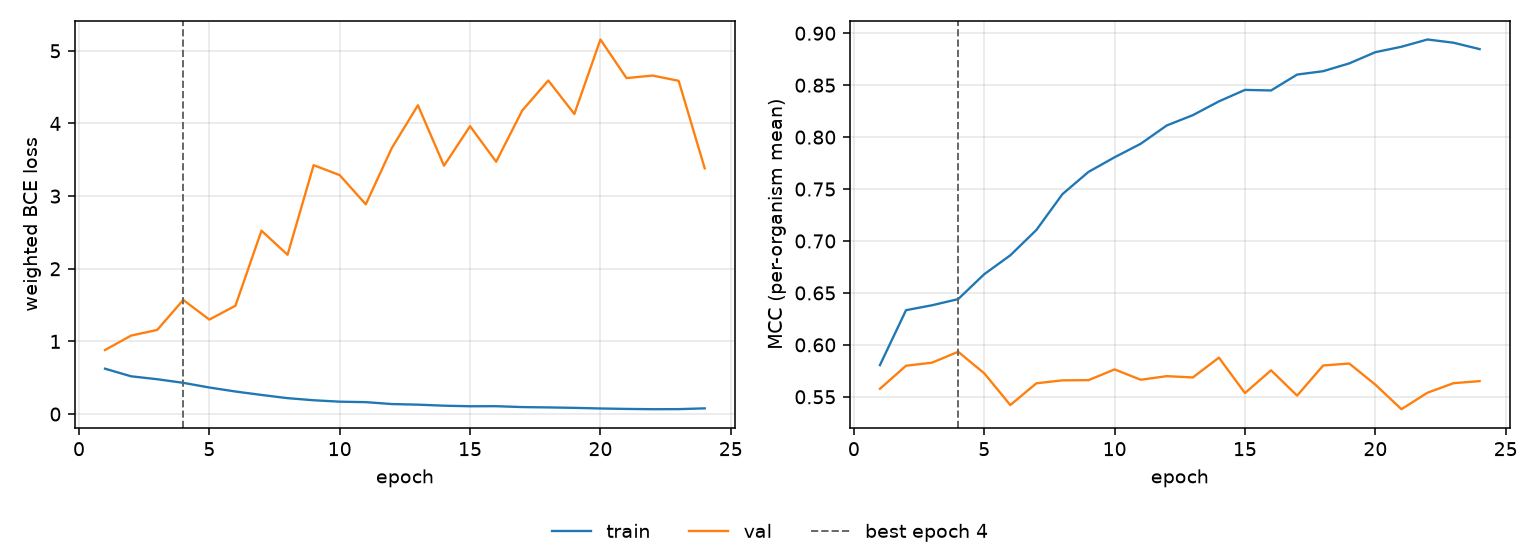

The file beside this chart, header and first rows:
epoch, tr_loss, vl_loss, tr_mcc, vl_mcc, is_best
1, 0.6246, 0.8817, 0.5805, 0.5577, False
2, 0.5199, 1.08, 0.6334, 0.5799, False
3, 0.4798, 1.158, 0.6381, 0.5829, False
4, 0.43, 1.571, 0.644, 0.5933, True
5, 0.3657, 1.301, 0.668, 0.5726, False
6, 0.3107, 1.491, 0.6862, 0.5421, False
7, 0.2633, 2.524, 0.7106, 0.563, False
8, 0.2191, 2.193, 0.7451, 0.5658, False
9, 0.1903, 3.426, 0.7665, 0.566, False
10, 0.1706, 3.289, 0.7806, 0.5764, False
11, 0.1642, 2.887, 0.7936, 0.5664, False
12, 0.138, 3.664, 0.8112, 0.5699, False
13, 0.1297, 4.251, 0.8211, 0.5686, False
14, 0.1155, 3.419, 0.8344, 0.5877, False
15, 0.1076, 3.963, 0.8455, 0.5536, False
16, 0.1085, 3.473, 0.8449, 0.5755, False
17, 0.09631, 4.178, 0.8602, 0.5511, False
18, 0.09163, 4.592, 0.8635, 0.5802, False
19, 0.08558, 4.131, 0.871, 0.582, False
20, 0.07701, 5.156, 0.8818, 0.5617, False
21, 0.07092, 4.625, 0.887, 0.538, False
22, 0.06699, 4.66, 0.894, 0.5539, False
23, 0.06806, 4.587, 0.8909, 0.5631, False
24, 0.0786, 3.382, 0.8847, 0.5651, False
